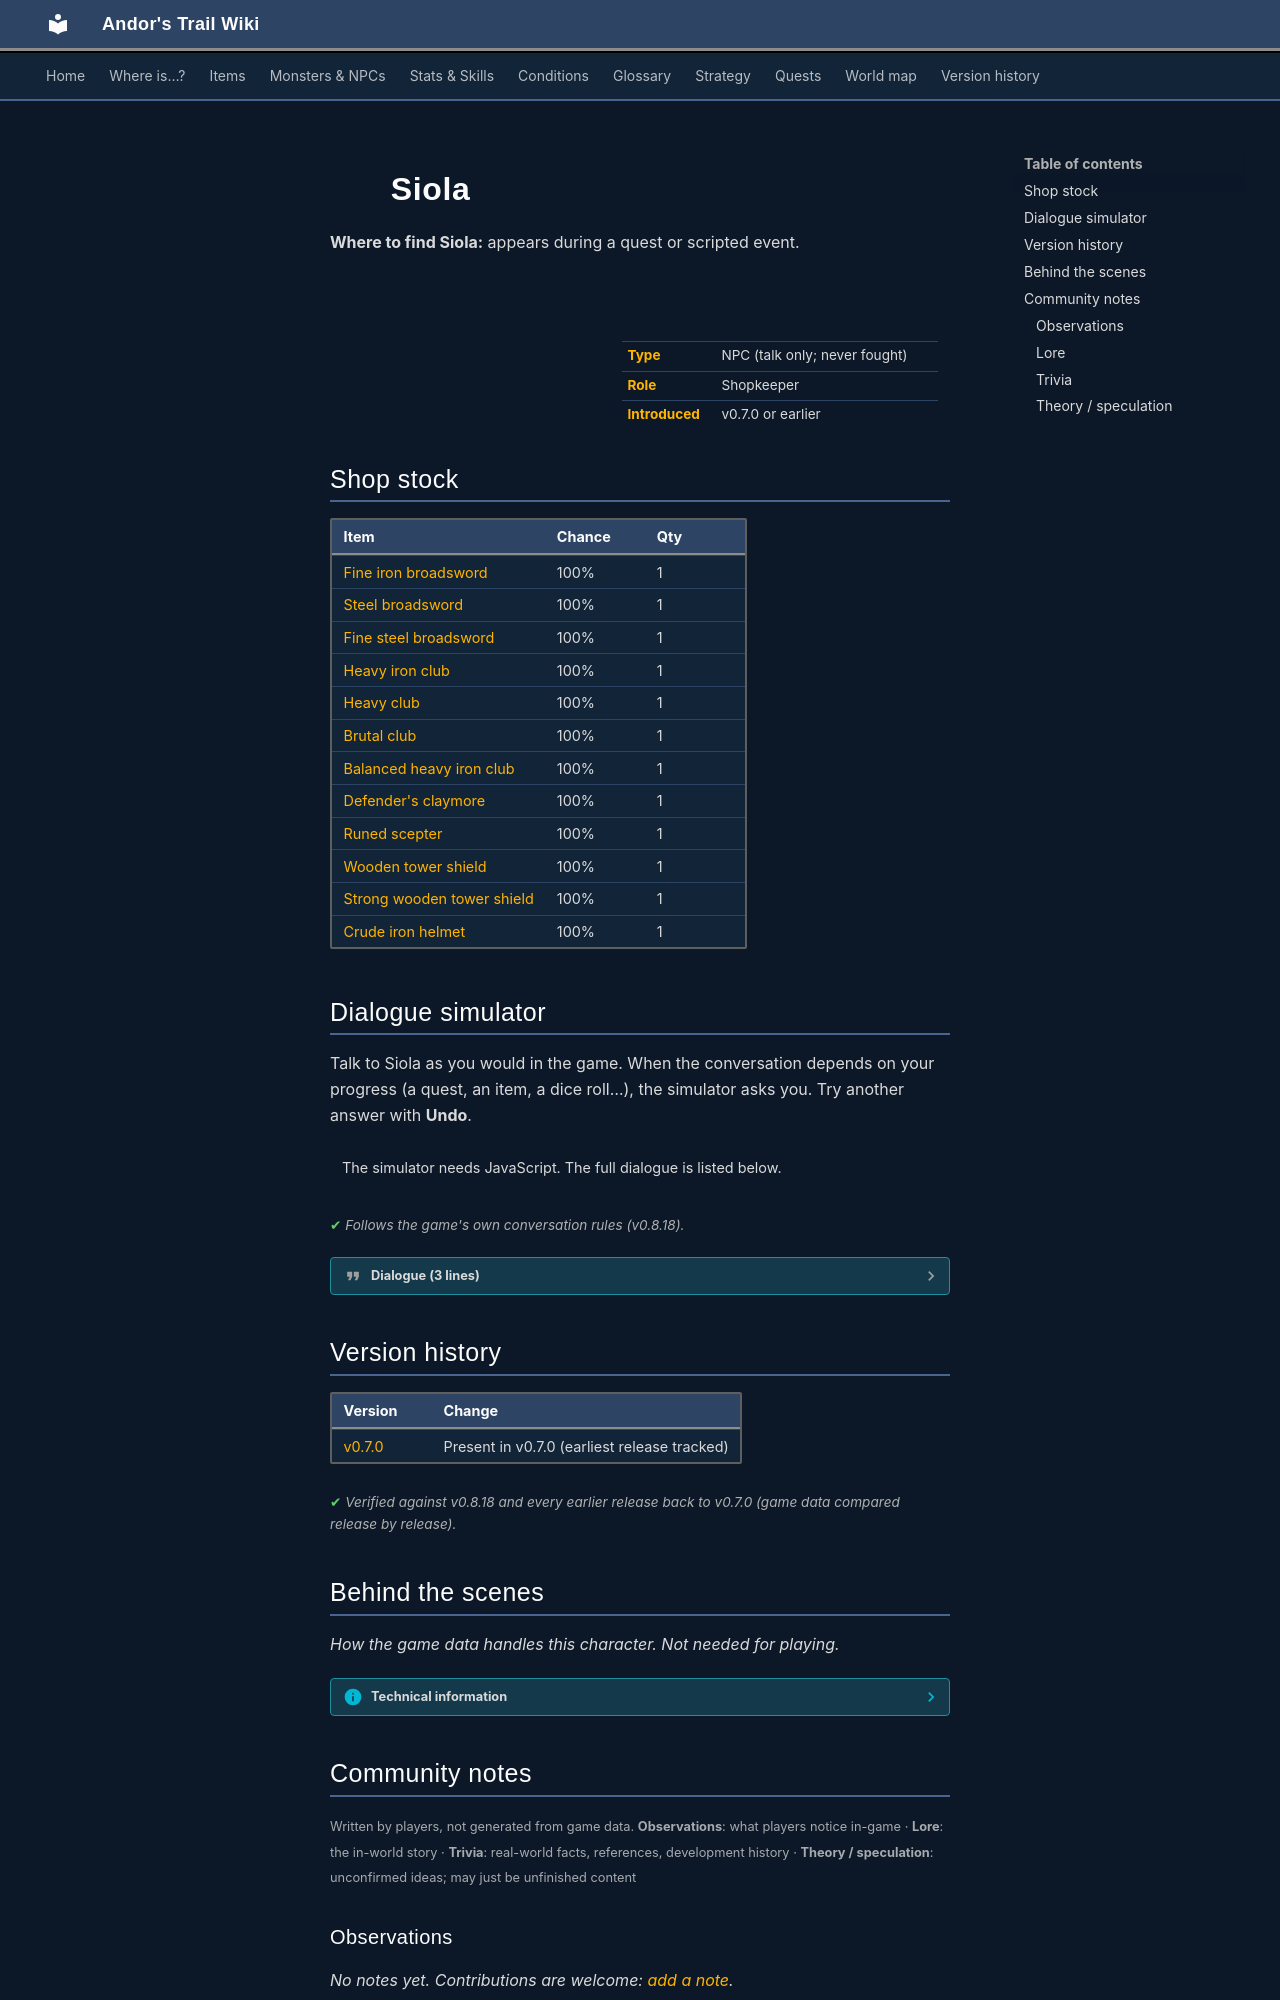

repository: asdfghjkl628/Andor-s-Trail-Wikiiii · page: monsters/siola/index.html · generator: mkdocs

---
description: "Siola is a non-player character (NPC) in Andor's Trail. Shopkeeper."
---

# ![](../assets/icons/monsters/monsters_rltiles1_90.png){ .sprite } Siola

**Where to find Siola:** appears during a quest or scripted event.

<div class="infobox" markdown>

<p class="ib-img"><img class="sprite" src="../../assets/icons/monsters/monsters_rltiles1_90.png" alt=""></p>

| | |
|---|---|
| **Type** | NPC (talk only; never fought) |
| **Role** | Shopkeeper |
| **Introduced** | v0.7.0 or earlier |

</div>

## Shop stock

| Item | Chance | Qty |
|---|---|---|
| [Fine iron broadsword](../items/broadsword_fine_iron.md) | 100% | 1 |
| [Steel broadsword](../items/broadsword2.md) | 100% | 1 |
| [Fine steel broadsword](../items/broadsword_fine_steel.md) | 100% | 1 |
| [Heavy iron club](../items/club_wood1.md) | 100% | 1 |
| [Heavy club](../items/heavy_club.md) | 100% | 1 |
| [Brutal club](../items/club_brutal.md) | 100% | 1 |
| [Balanced heavy iron club](../items/club_wood2.md) | 100% | 1 |
| [Defender's claymore](../items/clmr_def1.md) | 100% | 1 |
| [Runed scepter](../items/scptr_runed.md) | 100% | 1 |
| [Wooden tower shield](../items/shield6.md) | 100% | 1 |
| [Strong wooden tower shield](../items/shield7.md) | 100% | 1 |
| [Crude iron helmet](../items/helm_crude_iron.md) | 100% | 1 |

## Dialogue simulator

Talk to Siola as you would in the game. When the conversation depends on your progress (a quest, an item, a dice roll…), the simulator asks you. Try another answer with **Undo**.

<div class="dlg-sim" data-src="../../assets/dialogue/siola.json" data-npc="Siola" markdown="0"><noscript>The simulator needs JavaScript. The full dialogue is listed below.</noscript></div>

<p class="verified">Follows the game's own conversation rules (v0.8.18).</p>

??? quote "Dialogue (3 lines)"

    *Exactly as in the game files. Each line appears once; links jump to where a choice leads.*

    <span id="d-siola"></span>**`siola`** Siola: “Hello there. Have you come to browse my selection of items?”

    - “Yes, let's trade.” → *shop opens*
    - “What's the deal with Sienn over there with his pet?” → [siola_sienn_1](#d-siola_sienn_1)

    <span id="d-siola_sienn_1"></span>**`siola_sienn_1`** Siola: “I don't know where he got it from. Anyway, they don't harm anyone, so I'm fine with them being in here. I figured someone should help them have some place to stay, and no one else wanted to help them, so I let them stay here.”

    - Next → [siola_sienn_2](#d-siola_sienn_2)

    <span id="d-siola_sienn_2"></span>**`siola_sienn_2`** Siola: “Sienn may be a bit thick, but he sure can be funny when you get to know him and he trusts you. He can do a lot of those hilarious facial expressions.”




## Version history

| Version | Change |
|---|---|
| [v0.7.0](../versions/0.7.0.md) | Present in v0.7.0 (earliest release tracked) |

<p class="verified">Verified against v0.8.18 and every earlier release back to v0.7.0 (game data compared release by release).</p>


## Behind the scenes

*How the game data handles this character. Not needed for playing.*

??? info "Technical information"

    | | |
    |---|---|
    | Entry ID | `siola` |
    | Type (wiki) | NPC |
    | Spawn group | `siola` |
    | Loot table | `shop_siola` |
    | Conversation | `siola` |
    | Faction | – |
    | Movement | – |
    | Icon | `monsters_rltiles1:90` |
    | Defined in | `res/raw/monsterlist_v0610_npcs1.json` |

    Raw data:

    ```json
    {
     "id": "siola",
     "name": "Siola",
     "iconID": "monsters_rltiles1:90",
     "monsterClass": "humanoid",
     "spawnGroup": "siola",
     "phraseID": "siola",
     "droplistID": "shop_siola"
    }
    ```


## Community notes

<small>Written by players, not generated from game data. **Observations**: what players notice in-game · **Lore**: the in-world story · **Trivia**: real-world facts, references, development history · **Theory / speculation**: unconfirmed ideas; may just be unfinished content</small>

### Observations

*No notes yet. Contributions are welcome: [add a note](https://github.com/asdfghjkl628/Andor-s-Trail-Wikiiii/new/main/notes/monsters?filename=siola.md&value=%23%23%20Observations%0A%0A%3C%21--%20what%20players%20notice%20in-game%20--%3E%0A%0A%23%23%20Lore%0A%0A%3C%21--%20the%20in-world%20story%20--%3E%0A%0A%23%23%20Trivia%0A%0A%3C%21--%20real-world%20facts%2C%20references%2C%20development%20history%20--%3E%0A%0A%23%23%20Theory%20/%20speculation%0A%0A%3C%21--%20unconfirmed%20ideas%3B%20may%20just%20be%20unfinished%20content%20--%3E%0A).*

### Lore

*No notes yet. Contributions are welcome: [add a note](https://github.com/asdfghjkl628/Andor-s-Trail-Wikiiii/new/main/notes/monsters?filename=siola.md&value=%23%23%20Observations%0A%0A%3C%21--%20what%20players%20notice%20in-game%20--%3E%0A%0A%23%23%20Lore%0A%0A%3C%21--%20the%20in-world%20story%20--%3E%0A%0A%23%23%20Trivia%0A%0A%3C%21--%20real-world%20facts%2C%20references%2C%20development%20history%20--%3E%0A%0A%23%23%20Theory%20/%20speculation%0A%0A%3C%21--%20unconfirmed%20ideas%3B%20may%20just%20be%20unfinished%20content%20--%3E%0A).*
